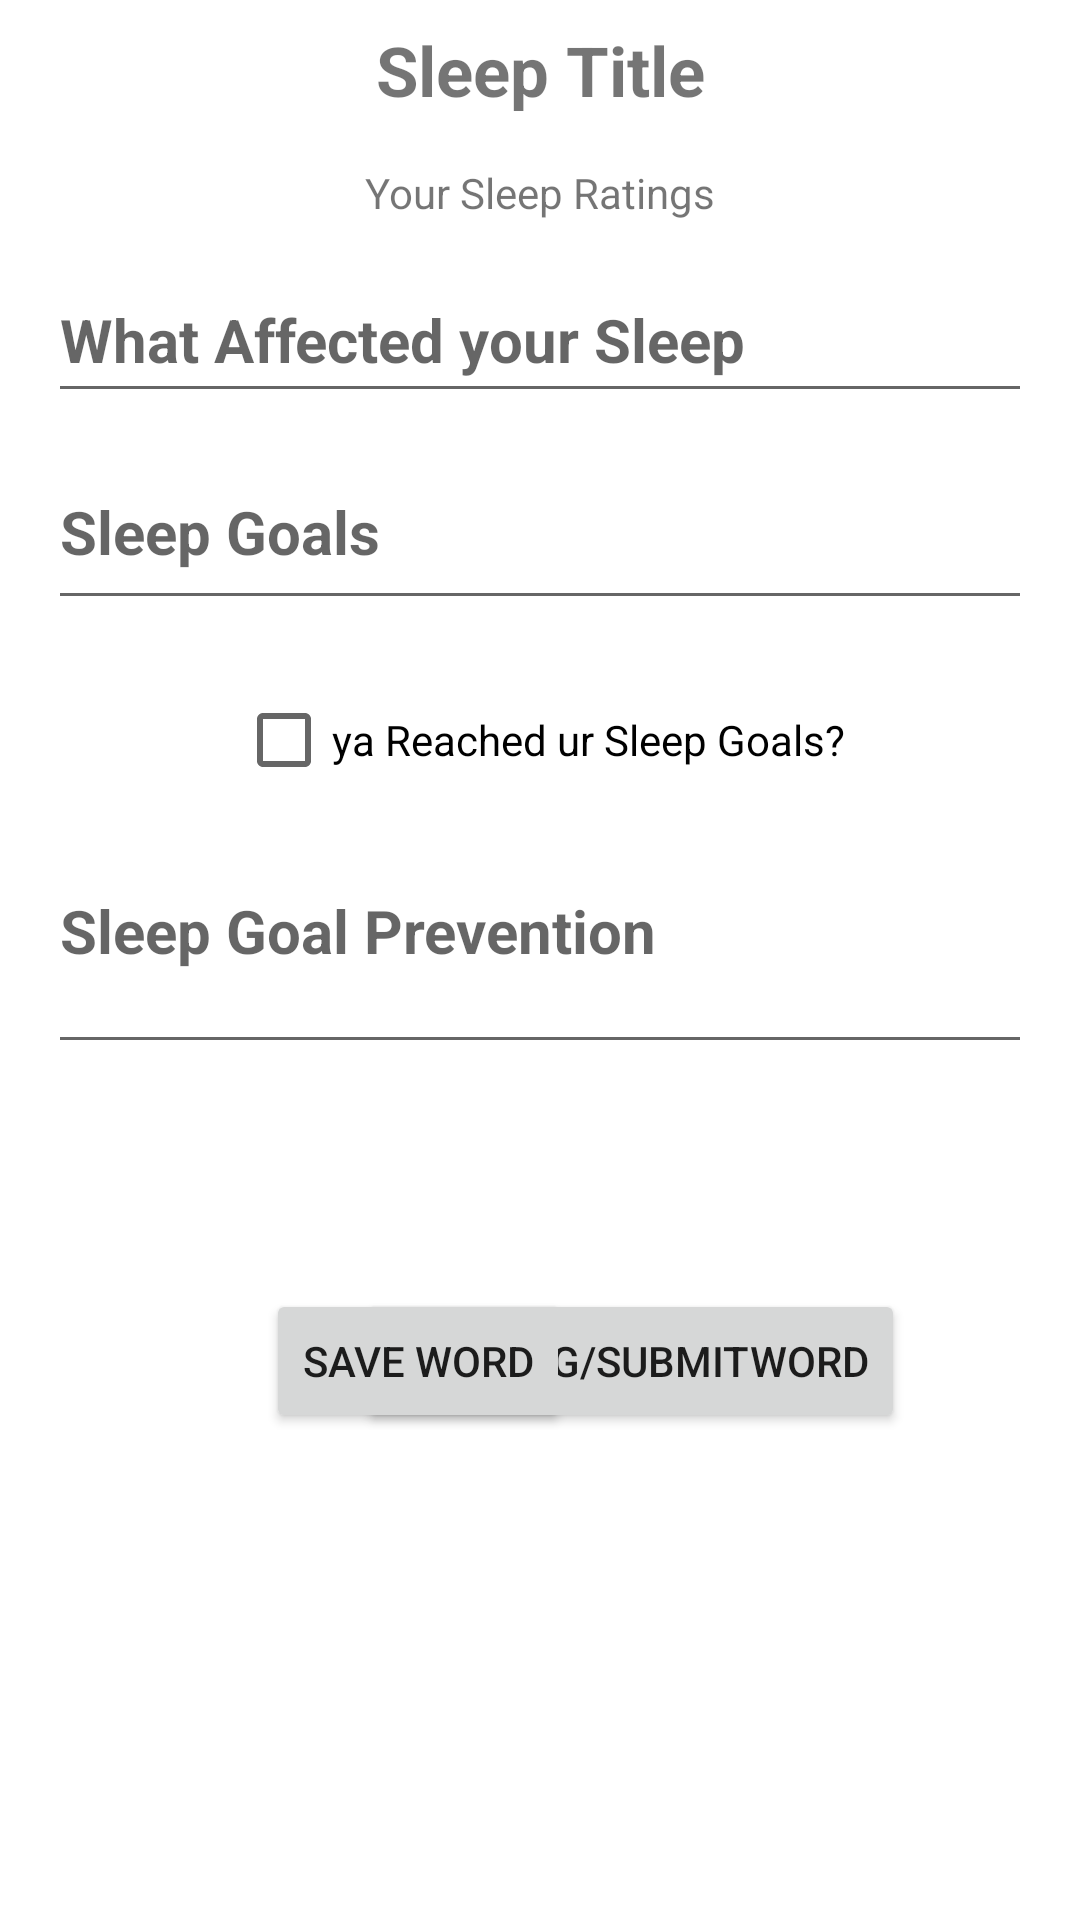

Here is an Android app screen rendered from its layout file. Give the layout XML and the strings, colors and styles it references.
<!-- AndroidManifest.xml: application theme Theme.MESAApp -->
<!-- res/layout/fragment_sleep.xml -->
<?xml version="1.0" encoding="utf-8"?>
<androidx.constraintlayout.widget.ConstraintLayout xmlns:android="http://schemas.android.com/apk/res/android"
    xmlns:app="http://schemas.android.com/apk/res-auto"
    xmlns:tools="http://schemas.android.com/tools"
    android:layout_width="match_parent"
    android:layout_height="match_parent"
    tools:context=".ui.trends_tab.GoalsFragment">

    <TextView
        android:id="@+id/sleepTitle"
        android:layout_width="0dp"
        android:layout_height="35dp"
        android:layout_marginTop="8dp"
        android:gravity="center_horizontal"
        android:text="Sleep Title"
        android:textAlignment="center"
        android:textSize="23sp"
        android:textStyle="bold"
        app:layout_constraintEnd_toEndOf="parent"
        app:layout_constraintStart_toStartOf="parent"
        app:layout_constraintTop_toTopOf="parent" />

    <EditText
        android:id="@+id/sleepQuestion1"
        android:layout_width="0dp"
        android:layout_height="48dp"
        android:layout_marginStart="16dp"
        android:layout_marginLeft="16dp"
        android:layout_marginTop="16dp"
        android:layout_marginEnd="16dp"
        android:layout_marginRight="16dp"
        android:autofillHints=""
        android:ems="10"
        android:gravity="start|top"
        android:hint="What Affected your Sleep"
        android:inputType="textMultiLine"
        android:textSize="20sp"
        android:textStyle="bold"
        app:layout_constraintEnd_toEndOf="parent"
        app:layout_constraintHorizontal_bias="0.0"
        app:layout_constraintStart_toStartOf="parent"
        app:layout_constraintTop_toBottomOf="@+id/sleepResults" />

    <CheckBox
        android:id="@+id/checkBox"
        android:layout_width="wrap_content"
        android:layout_height="wrap_content"
        android:layout_marginTop="16dp"
        android:text="ya Reached ur Sleep Goals?"
        app:layout_constraintEnd_toEndOf="parent"
        app:layout_constraintStart_toStartOf="parent"
        app:layout_constraintTop_toBottomOf="@+id/sleepQuestion2" />

    <EditText
        android:id="@+id/sleepQuestion2"
        android:layout_width="0dp"
        android:layout_height="53dp"
        android:layout_marginStart="16dp"
        android:layout_marginLeft="16dp"
        android:layout_marginTop="16dp"
        android:layout_marginEnd="16dp"
        android:layout_marginRight="16dp"
        android:ems="10"
        android:gravity="start|top"
        android:hint="Sleep Goals"
        android:inputType="textMultiLine"
        android:textSize="20sp"
        android:textStyle="bold"
        app:layout_constraintEnd_toEndOf="parent"
        app:layout_constraintHorizontal_bias="0.0"
        app:layout_constraintStart_toStartOf="parent"
        app:layout_constraintTop_toBottomOf="@+id/sleepQuestion1"
        android:autofillHints="" />

    <EditText
        android:id="@+id/sleepGoalText1"
        android:layout_width="0dp"
        android:layout_height="68dp"
        android:layout_marginStart="16dp"
        android:layout_marginLeft="16dp"
        android:layout_marginTop="16dp"
        android:layout_marginEnd="16dp"
        android:layout_marginRight="16dp"
        android:ems="10"
        android:gravity="start|top"
        android:hint="Sleep Goal Prevention"
        android:inputType="textMultiLine"
        android:textSize="20sp"
        android:textStyle="bold"
        app:layout_constraintEnd_toEndOf="parent"
        app:layout_constraintStart_toStartOf="parent"
        app:layout_constraintTop_toBottomOf="@+id/checkBox"
        android:autofillHints="" />

    <TextView
        android:id="@+id/sleepResults"
        android:layout_width="wrap_content"
        android:layout_height="wrap_content"
        android:text="Your Sleep Ratings"
        app:layout_constraintBottom_toBottomOf="parent"
        app:layout_constraintEnd_toEndOf="parent"
        app:layout_constraintStart_toStartOf="parent"
        app:layout_constraintTop_toBottomOf="@+id/sleepTitle"
        app:layout_constraintVertical_bias="0.01999998" />

    <Button
        android:id="@+id/submitBtn"
        android:layout_width="wrap_content"
        android:layout_height="wrap_content"
        android:layout_marginStart="8dp"
        android:layout_marginLeft="8dp"
        android:layout_marginEnd="8dp"
        android:layout_marginRight="8dp"
        android:text="@string/SubmitWord"
        app:layout_constraintBottom_toBottomOf="parent"
        app:layout_constraintEnd_toEndOf="parent"
        app:layout_constraintHorizontal_bias="0.689"
        app:layout_constraintStart_toStartOf="parent"
        app:layout_constraintTop_toTopOf="parent"
        app:layout_constraintVertical_bias="0.726" />

    <Button
        android:id="@+id/saveBtn"
        android:layout_width="wrap_content"
        android:layout_height="wrap_content"
        android:text="Save Word"
        app:layout_constraintBottom_toBottomOf="parent"
        app:layout_constraintEnd_toEndOf="parent"
        app:layout_constraintHorizontal_bias="0.343"
        app:layout_constraintStart_toStartOf="parent"
        app:layout_constraintTop_toTopOf="parent"
        app:layout_constraintVertical_bias="0.726" />
</androidx.constraintlayout.widget.ConstraintLayout>
<!-- resources referenced by this layout -->
<resources>
  <style name="Theme.MESAApp" parent="Theme.MaterialComponents.DayNight.DarkActionBar">
          
          <item name="colorPrimary">@color/purple_500</item>
          <item name="colorPrimaryVariant">@color/purple_700</item>
          <item name="colorOnPrimary">@color/white</item>
          
          <item name="colorSecondary">@color/teal_200</item>
          <item name="colorSecondaryVariant">@color/teal_700</item>
          <item name="colorOnSecondary">@color/black</item>
          
          <item name="android:statusBarColor" tools:targetApi="l">?attr/colorPrimaryVariant</item>
          
      </style>
  <color name="purple_700">#FF3700B3</color>
  <color name="white">#FFFFFFFF</color>
  <color name="teal_200">#FF03DAC5</color>
  <color name="teal_700">#FF018786</color>
  <color name="black">#FF000000</color>
  <!-- not gathered from this repository: default colours our renderer supplied (Android Studio template values) -->
  <color name="purple_500">#FF6200EE</color>
</resources>
